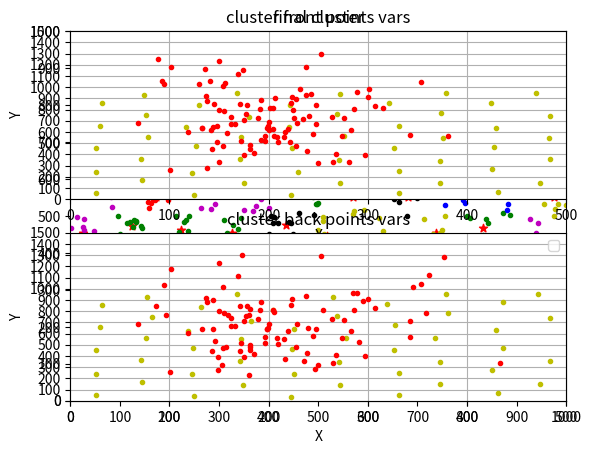
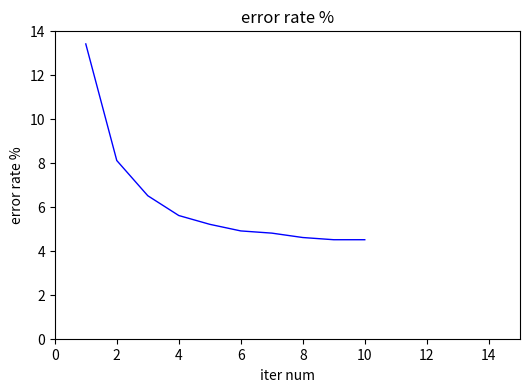

Generate these figures, in order, with matplotlib:
# K-means Algorithm is a clustering algorithm
import numpy as np
import matplotlib.pyplot as plt
import random

random.seed(1) 
 
def get_distance(p1, p2):
    diff = [x-y for x, y in zip(p1, p2)]
    distance = np.sqrt(sum(map(lambda x: x**2, diff)))
    return distance
 
def calc_center_point(cluster):
    N = len(cluster)
    m = np.matrix(cluster).transpose().tolist()
    center_point = [sum(x)/N for x in m]
    return center_point
 
def calc_var_point(points):
    m = np.matrix(points).transpose().tolist()
    var_point = [np.array(x).var() for x in m]
    return var_point

 
def check_center_diff(center, new_center):
    # n = len(center)
    for c, nc in zip(center, new_center):
        if c != nc:
            return False
    return True
 
 
# K-means
def K_means(points, center_points):
 
    # N = len(points)         # 样本个数
    # n = len(points[0])      # 单个样本的维度
    k = len(center_points)  # k值大小
 
    tot = 0
    err = []
    while True:   
        sub_err = []         
        temp_center_points = [] 
 
        clusters = []       
        for c in range(0, k):
            clusters.append([]) 
 
        for i, data in enumerate(points):
            distances = []
            for center_point in center_points:
                distances.append(get_distance(data, center_point))
            index = distances.index(min(distances))
            # print(index)
            clusters[index].append(data)  
 
        tot += 1
        print(tot, '次迭代   ')
        k = len(clusters)
        colors = ['r.', 'g.', 'b.', 'k.', 'y.', 'c.', 'm.']
        # for i, cluster in enumerate(clusters):
        #     if tot < 6:
        #         data = np.array(cluster)
        #         data_x = [x[0] for x in data]
        #         data_y = [x[1] for x in data]
        #         tott = tot - 1
        #         plt.title("K-means %d iter" %tott)
        #         plt.subplot(2, 2, tot)
        #         plt.xlabel("X")
        #         plt.ylabel("Y")
        #         plt.plot(data_x, data_y, colors[random.randint(0, 6)])
        #         plt.axis([0, 1000, 0, 1000])
        #         plt.xticks([x for x in range(1000 + 1) if x % 100 ==0])
        #         plt.yticks([y for y in range(1000 + 1) if y % 100 ==0])

        # 重新计算中心点
        for cluster in clusters:
            temp_center_points.append(calc_center_point(cluster))
 
        for j in range(0, k):
            if len(clusters[j]) == 0:
                temp_center_points[j] = center_points[j]
 
        # 判断中心点是否发生变化
        error = cal_error(clusters, points)
        print("第 %d 迭代, 错误率%f" %(tot,error))
        sub_err.append(tot)
        sub_err.append(error)
        err.append(sub_err)
        for c, nc in zip(center_points, temp_center_points):
            if not check_center_diff(c, nc):
                center_points = temp_center_points[:]   
                break
        else:   
            break
        
        # print(len(center_points))
    plt.title("K-means %d iter" %tot)
    plt.show()
    return clusters, err 
 
def show_phote(clusters, mean_clusters_points):
    colors = ['r.', 'g.', 'b.', 'k.', 'y.', 'c.', 'm.']
    for i, cluster in enumerate(clusters):
        data = np.array(cluster)
        data_x = [x[0] for x in data]
        data_y = [x[1] for x in data]
        plt.plot(data_x, data_y, colors[random.randint(0, 6)])
        plt.axis([0, 1000, 0, 1000])
        plt.xticks([x for x in range(1000 + 1) if x % 100 ==0])
        plt.yticks([y for y in range(1000 + 1) if y % 100 ==0])
    plt.scatter(np.array(mean_clusters_points)[:,0],np.array(mean_clusters_points)[:,1],marker="*",c="red"
                ,label="cluster center")
    plt.legend()
    plt.title('final cluster')
    plt.show()

def show_err(errs):
    x = [x[0] for x in errs]
    y = [y[1] for y in errs]
    plt.figure(figsize=(6, 4))
    plt.plot(x, y, color='blue', linewidth=1)
    plt.xlabel('iter num')
    plt.ylabel('error rate %')
    plt.title('error rate %')
    plt.ylim(0., 14.)
    plt.xlim(0, 15)
    plt.show()



def input_data():
    N = 1000
    # areas = [area_1, area_2, area_3, area_4, area_5]
    areas = []
    row = [x for x in range(0, N + 1, 50)]
    col = [y for y in range(0, N+1, 100)]

    flag = 0
    for i in range(0, len(row) - 1):
        sub_areas = []
        sub_areas.append(row[i])
        sub_areas.append(row[i+1])
        for j in range(1 if flag % 2 else 0, len(col) - 1, 2):
            sub_areas.append(col[j])
            sub_areas.append(col[j+1])
            # print(sub_areas)
            areas.append(sub_areas)
            sub_areas = sub_areas[0:2]
        flag += 1
    # print(areas)
    # k = len(areas)
 
    # 在各个区域内，随机产生一些点
    points = []
    mean_points = []
    var_points = []
    for area in areas:
        # rnd_num_of_points = random.randint(50, 200)
        num_of_points = 10
        sub_points = []
        for r in range(0, num_of_points):
            # rnd_add = random.randint(0, 50)
            rnd_x = random.randint(area[0], area[1])
            rnd_y = random.randint(area[2], area[3])
            points.append([rnd_x, rnd_y])
            sub_points.append([rnd_x, rnd_y])
        var_points.append(calc_var_point(sub_points))
        mean_points.append(calc_center_point(sub_points))
 
    center_points = []
    i = 0
    for area in areas:
        sub_areas = []
        # sub_areas.append((area[0] + area[1]) // 2)
        # sub_areas.append((area[3] + area[2]) // 2)
        sub_areas.append(area[0] + random.randint(0, 50))
        sub_areas.append(area[2] + random.randint(0, 100))
        # sub_areas.append(random.randint(0, 1001))
        # sub_areas.append(random.randint(0, 1001))

        center_points.append(sub_areas)
    # print(len(points))
    # print(len(center_points))
    return points, center_points, mean_points, var_points

def plt_mean_photo(mean_clusters_points, mean_points):
    colors = ['r.', 'g.', 'b.', 'k.', 'y.', 'c.', 'm.']
    data = np.array(mean_points)
    data_x = [x[0] for x in data]
    data_y = [x[1] for x in data]
                # fig = plt.figure()
    plt.subplot(2, 1, 1)
    plt.plot(data_x, data_y, colors[random.randint(0, 6)])
    plt.axis([0, 1000, 0, 1000])
    plt.title("cluster front points means")
    plt.xlabel("X")
    plt.ylabel("Y")
    plt.xticks([x for x in range(1000 + 1) if x % 100 ==0])
    plt.yticks([y for y in range(1000 + 1) if y % 100 ==0])
    data = np.array(mean_clusters_points)
    data_x = [x[0] for x in data]
    data_y = [x[1] for x in data]
            
    plt.subplot(2, 1, 2)
    plt.plot(data_x, data_y, colors[random.randint(0, 6)])
    plt.axis([0, 1000, 0, 1000])
    plt.xticks([x for x in range(1000 + 1) if x % 100 ==0])
    plt.yticks([y for y in range(1000 + 1) if y % 100 ==0])
    plt.title("cluster back points means")
    plt.xlabel("X")
    plt.ylabel("Y")
    plt.legend()
    # plt.grid()
    plt.show()

def plt_var_photo(var_clusters_points, var_points):
    colors = ['r.', 'g.', 'b.', 'k.', 'y.', 'c.', 'm.']
    data = np.array(var_points)
    data_x = [x[0] for x in data]
    data_y = [x[1] for x in data]
        
    plt.subplot(2, 1, 1)
    plt.plot(data_x, data_y, colors[random.randint(0, 6)])
    plt.axis([0, 500, 0, 1500])
    plt.title("cluster front points vars")
    plt.xlabel("X")
    plt.ylabel("Y")
    plt.grid()
    plt.xticks([x for x in range(500 + 1) if x % 100 ==0])
    plt.yticks([y for y in range(1500 + 1) if y % 100 ==0])
    data = np.array(var_clusters_points)
    data_x = [x[0] for x in data]
    data_y = [x[1] for x in data]
            
    plt.subplot(2, 1, 2)
    plt.plot(data_x, data_y, colors[random.randint(0, 6)])
    plt.axis([0, 500, 0, 1500])
    plt.xticks([x for x in range(500 + 1) if x % 100 ==0])
    plt.yticks([y for y in range(1500 + 1) if y % 100 ==0])
    plt.title("cluster back points vars")
    plt.xlabel("X")
    plt.ylabel("Y")
    plt.legend()
    plt.grid()
    plt.show()

def SSE(mean_points, points):
    SSE = 0
    pos = 0
    for mean_point in mean_points:
        for point in points[pos: pos+10]:
            SSE += get_distance(point, mean_point)
            pos += 10
    return SSE 

def cal_error(clusters, points):
    cnt = 0
    pos = 0
    for cluster in clusters:

        for po in points[pos: pos+10]:
            if po not in cluster:
                cnt += 1
            # SSE_back += get_distance(point,center_points_cluster)
        pos += 10
    return cnt / 1000 * 100

if __name__ == '__main__':
    points, center_points, mean_points, var_points = input_data()
    clusters, errs= K_means(points, center_points)
    print(errs)
  
    mean_clusters_points = []
    var_clusters_points = []
    SSE_back = 0
    error = cal_error(clusters, points)
    print(error)
    for cluster in clusters:
        center_points_cluster = calc_center_point(cluster)
        mean_clusters_points.append(center_points_cluster)
        var_clusters_points.append(calc_var_point(cluster))
    # print(var_clusters_points)
    # print(cnt)
    show_phote(clusters, mean_clusters_points)
    plt_mean_photo(mean_clusters_points, mean_points)
    plt_var_photo(var_clusters_points, var_points)
    SSE_front = SSE(mean_points, points)
    show_err(errs)
    # SSE_back = SSE(mean_clusters_points, clusters)
    # print("SSE 为: ", SSE_front, SSE_back)